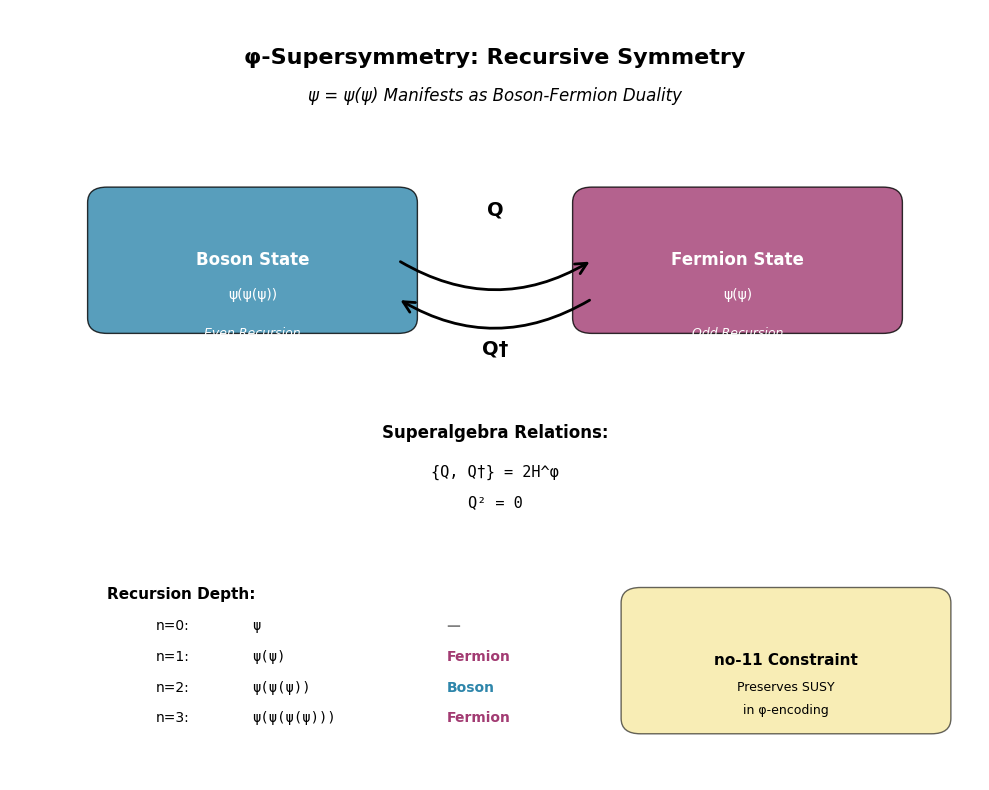
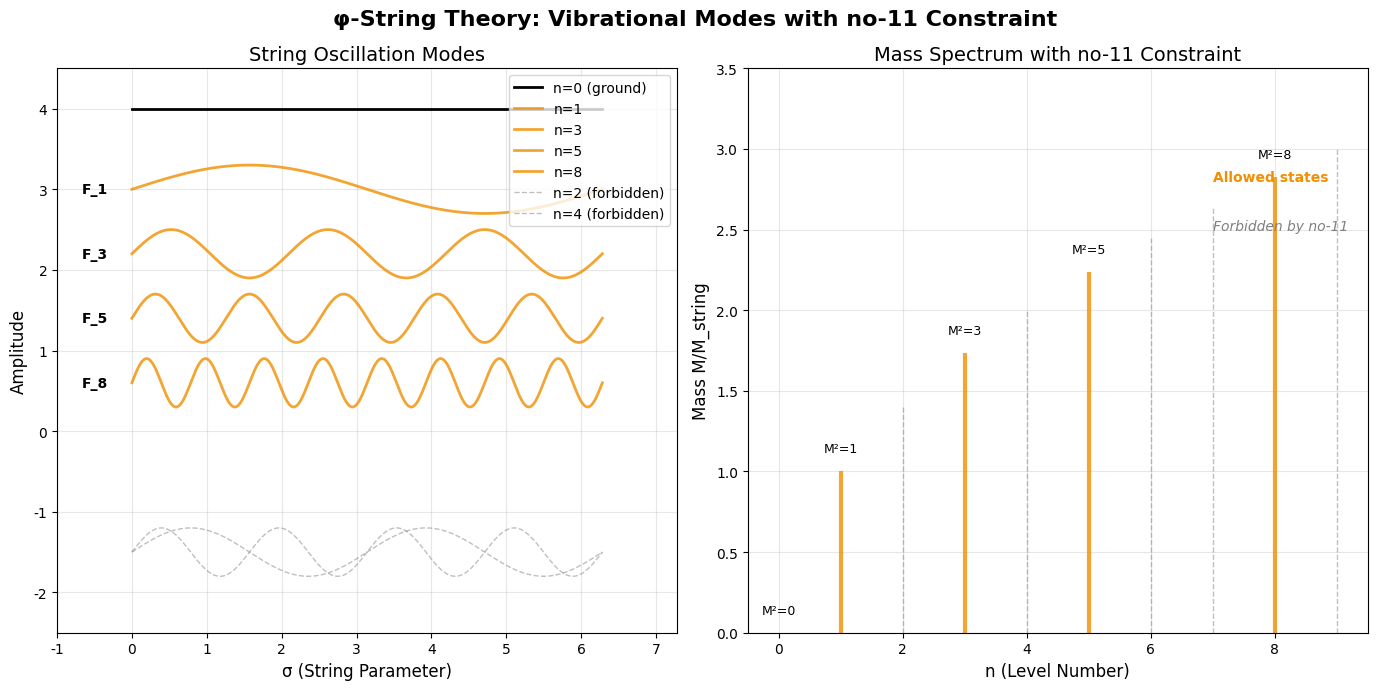
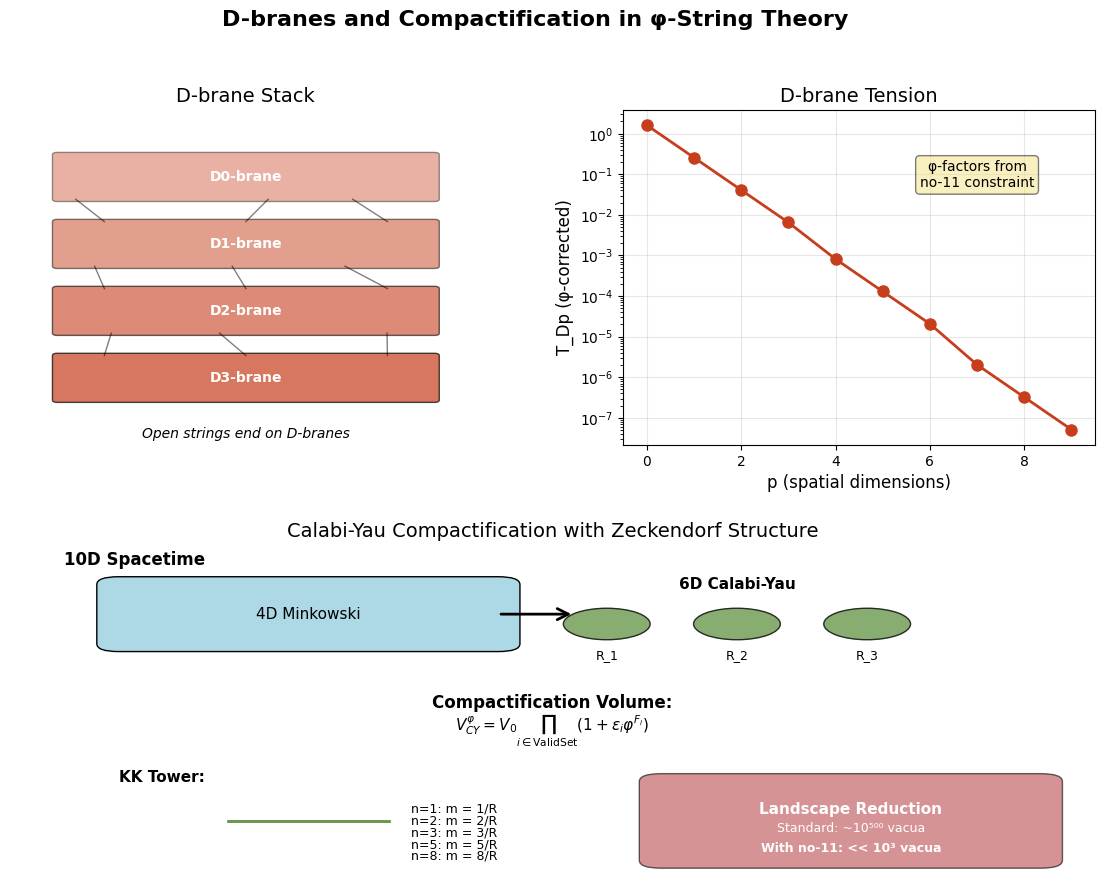

Recreate these plots in Python, in order.
#!/usr/bin/env python3
"""
T14-3 φ-超对称与弦理论可视化
生成展示超对称、弦态、D-膜和紧致化的图表
"""

import matplotlib.pyplot as plt
import numpy as np
import matplotlib.patches as patches
import seaborn as sns
from matplotlib.patches import FancyBboxPatch, Circle
import matplotlib.lines as mlines

# 设置中文字体
plt.rcParams['font.sans-serif'] = ['Arial Unicode MS', 'SimHei', 'DejaVu Sans']
plt.rcParams['axes.unicode_minus'] = False

# 配色方案
COLORS = {
    'boson': '#2E86AB',      # 蓝色 - 玻色子
    'fermion': '#A23B72',    # 紫色 - 费米子
    'string': '#F18F01',     # 橙色 - 弦
    'brane': '#C73E1D',      # 红色 - D-膜
    'compact': '#6A994E',    # 绿色 - 紧致化
    'landscape': '#BC4B51',  # 深红 - 景观
    'no11': '#F4E285',       # 黄色 - no-11约束
    'background': '#F8F8F8'
}

def create_supersymmetry_diagram():
    """创建超对称变换图"""
    fig, ax = plt.subplots(1, 1, figsize=(10, 8))
    
    # 标题
    ax.text(0.5, 0.95, 'φ-Supersymmetry: Recursive Symmetry', 
            ha='center', va='top', fontsize=16, fontweight='bold')
    ax.text(0.5, 0.90, 'ψ = ψ(ψ) Manifests as Boson-Fermion Duality', 
            ha='center', va='top', fontsize=12, style='italic')
    
    # 玻色子态
    boson_box = FancyBboxPatch((0.1, 0.6), 0.3, 0.15,
                                boxstyle="round,pad=0.02",
                                facecolor=COLORS['boson'],
                                edgecolor='black',
                                alpha=0.8)
    ax.add_patch(boson_box)
    ax.text(0.25, 0.675, 'Boson State', ha='center', va='center', 
            fontsize=12, color='white', fontweight='bold')
    ax.text(0.25, 0.63, 'ψ(ψ(ψ))', ha='center', va='center', 
            fontsize=10, color='white')
    ax.text(0.25, 0.58, 'Even Recursion', ha='center', va='center', 
            fontsize=9, color='white', style='italic')
    
    # 费米子态
    fermion_box = FancyBboxPatch((0.6, 0.6), 0.3, 0.15,
                                 boxstyle="round,pad=0.02",
                                 facecolor=COLORS['fermion'],
                                 edgecolor='black',
                                 alpha=0.8)
    ax.add_patch(fermion_box)
    ax.text(0.75, 0.675, 'Fermion State', ha='center', va='center', 
            fontsize=12, color='white', fontweight='bold')
    ax.text(0.75, 0.63, 'ψ(ψ)', ha='center', va='center', 
            fontsize=10, color='white')
    ax.text(0.75, 0.58, 'Odd Recursion', ha='center', va='center', 
            fontsize=9, color='white', style='italic')
    
    # 超对称变换
    arrow1 = patches.FancyArrowPatch((0.4, 0.675), (0.6, 0.675),
                                     connectionstyle="arc3,rad=0.3",
                                     arrowstyle='->',
                                     mutation_scale=20,
                                     linewidth=2,
                                     color='black')
    ax.add_patch(arrow1)
    ax.text(0.5, 0.74, 'Q', ha='center', va='center', 
            fontsize=14, fontweight='bold')
    
    arrow2 = patches.FancyArrowPatch((0.6, 0.625), (0.4, 0.625),
                                     connectionstyle="arc3,rad=-0.3",
                                     arrowstyle='->',
                                     mutation_scale=20,
                                     linewidth=2,
                                     color='black')
    ax.add_patch(arrow2)
    ax.text(0.5, 0.56, 'Q†', ha='center', va='center', 
            fontsize=14, fontweight='bold')
    
    # 超代数关系
    ax.text(0.5, 0.45, 'Superalgebra Relations:', ha='center', va='center', 
            fontsize=12, fontweight='bold')
    ax.text(0.5, 0.40, '{Q, Q†} = 2H^φ', ha='center', va='center', 
            fontsize=11, family='monospace')
    ax.text(0.5, 0.36, 'Q² = 0', ha='center', va='center', 
            fontsize=11, family='monospace')
    
    # 递归深度示意
    ax.text(0.1, 0.25, 'Recursion Depth:', ha='left', va='top', 
            fontsize=11, fontweight='bold')
    
    # 递归层级
    levels = ['ψ', 'ψ(ψ)', 'ψ(ψ(ψ))', 'ψ(ψ(ψ(ψ)))']
    types = ['—', 'Fermion', 'Boson', 'Fermion']
    colors = ['gray', COLORS['fermion'], COLORS['boson'], COLORS['fermion']]
    
    for i, (level, ptype, color) in enumerate(zip(levels, types, colors)):
        y = 0.20 - i * 0.04
        ax.text(0.15, y, f'n={i}:', ha='left', va='center', fontsize=10)
        ax.text(0.25, y, level, ha='left', va='center', fontsize=10, 
                family='monospace')
        ax.text(0.45, y, ptype, ha='left', va='center', fontsize=10,
                color=color, fontweight='bold')
    
    # no-11约束标注
    constraint_box = FancyBboxPatch((0.65, 0.08), 0.3, 0.15,
                                    boxstyle="round,pad=0.02",
                                    facecolor=COLORS['no11'],
                                    edgecolor='black',
                                    alpha=0.6)
    ax.add_patch(constraint_box)
    ax.text(0.8, 0.155, 'no-11 Constraint', ha='center', va='center', 
            fontsize=11, fontweight='bold')
    ax.text(0.8, 0.12, 'Preserves SUSY', ha='center', va='center', 
            fontsize=9)
    ax.text(0.8, 0.09, 'in φ-encoding', ha='center', va='center', 
            fontsize=9)
    
    ax.set_xlim(0, 1)
    ax.set_ylim(0, 1)
    ax.axis('off')
    
    plt.tight_layout()
    plt.savefig('supersymmetry_T14_3.png', dpi=300, bbox_inches='tight', 
                facecolor=COLORS['background'])
    plt.close()

def create_string_modes_diagram():
    """创建弦振动模式图"""
    fig, (ax1, ax2) = plt.subplots(1, 2, figsize=(14, 7))
    
    # 整体标题
    fig.suptitle('φ-String Theory: Vibrational Modes with no-11 Constraint', 
                 fontsize=16, fontweight='bold', y=0.98)
    
    # 左图：弦的振动模式
    ax1.set_title('String Oscillation Modes', fontsize=14)
    
    # 绘制弦
    x = np.linspace(0, 2*np.pi, 1000)
    
    # 基态
    y0 = np.zeros_like(x)
    ax1.plot(x, y0 + 4, 'k-', linewidth=2, label='n=0 (ground)')
    
    # 激发态（满足no-11约束）
    valid_modes = [1, 3, 5, 8]  # Fibonacci数，避免连续
    for i, n in enumerate(valid_modes):
        y = 0.3 * np.sin(n * x)
        ax1.plot(x, y + 3 - i*0.8, color=COLORS['string'], 
                linewidth=2, alpha=0.8, label=f'n={n}')
        ax1.text(-0.5, 3 - i*0.8, f'F_{n}', ha='center', va='center',
                fontsize=10, fontweight='bold')
    
    # 禁止的模式（虚线）
    forbidden_modes = [2, 4]  # 会导致连续Fibonacci
    for n in forbidden_modes:
        y = 0.3 * np.sin(n * x)
        ax1.plot(x, y - 1.5, '--', color='gray', 
                linewidth=1, alpha=0.5, label=f'n={n} (forbidden)')
    
    ax1.set_xlabel('σ (String Parameter)', fontsize=12)
    ax1.set_ylabel('Amplitude', fontsize=12)
    ax1.set_xlim(-1, 2*np.pi + 1)
    ax1.set_ylim(-2.5, 4.5)
    ax1.legend(loc='upper right')
    ax1.grid(True, alpha=0.3)
    
    # 右图：质量谱
    ax2.set_title('Mass Spectrum with no-11 Constraint', fontsize=14)
    
    # 允许的质量级
    allowed_masses = []
    forbidden_masses = []
    
    # 生成质量谱
    for n in range(10):
        mass = np.sqrt(n)
        if n in [0, 1, 3, 5, 8]:  # 满足no-11的模式
            allowed_masses.append((n, mass))
        else:
            forbidden_masses.append((n, mass))
    
    # 绘制谱线
    for n, m in allowed_masses:
        ax2.vlines(n, 0, m, colors=COLORS['string'], linewidth=3, alpha=0.8)
        ax2.text(n, m + 0.1, f'M²={n}', ha='center', va='bottom', fontsize=9)
    
    for n, m in forbidden_masses:
        ax2.vlines(n, 0, m, colors='gray', linewidth=1, 
                  linestyles='dashed', alpha=0.5)
    
    ax2.set_xlabel('n (Level Number)', fontsize=12)
    ax2.set_ylabel('Mass M/M_string', fontsize=12)
    ax2.set_xlim(-0.5, 9.5)
    ax2.set_ylim(0, 3.5)
    ax2.grid(True, alpha=0.3)
    
    # 标注
    ax2.text(7, 2.8, 'Allowed states', color=COLORS['string'], 
            fontsize=10, fontweight='bold')
    ax2.text(7, 2.5, 'Forbidden by no-11', color='gray', 
            fontsize=10, style='italic')
    
    plt.tight_layout()
    plt.savefig('string_modes_T14_3.png', dpi=300, bbox_inches='tight',
                facecolor=COLORS['background'])
    plt.close()

def create_dbrane_compactification_diagram():
    """创建D-膜和紧致化图"""
    fig = plt.figure(figsize=(14, 10))
    
    # 创建子图布局
    gs = fig.add_gridspec(2, 2, height_ratios=[1, 1], width_ratios=[1, 1],
                          hspace=0.3, wspace=0.3)
    
    ax1 = fig.add_subplot(gs[0, 0])
    ax2 = fig.add_subplot(gs[0, 1])
    ax3 = fig.add_subplot(gs[1, :])
    
    # 整体标题
    fig.suptitle('D-branes and Compactification in φ-String Theory', 
                 fontsize=16, fontweight='bold')
    
    # 子图1：D-膜堆叠
    ax1.set_title('D-brane Stack', fontsize=14)
    
    # 绘制D-膜
    for i in range(4):
        y = i * 0.3
        # 膜
        rect = FancyBboxPatch((0.1, y), 0.8, 0.2,
                             boxstyle="round,pad=0.01",
                             facecolor=COLORS['brane'],
                             edgecolor='black',
                             alpha=0.7 - i*0.1)
        ax1.add_patch(rect)
        ax1.text(0.5, y + 0.1, f'D{3-i}-brane', ha='center', va='center',
                fontsize=10, color='white', fontweight='bold')
        
        # 开弦
        if i < 3:
            for j in range(3):
                x1 = 0.2 + j * 0.3
                x2 = x1 + np.random.uniform(-0.1, 0.1)
                y1 = y + 0.2
                y2 = y + 0.3
                ax1.plot([x1, x2], [y1, y2], 'k-', linewidth=1, alpha=0.5)
    
    ax1.text(0.5, -0.15, 'Open strings end on D-branes', 
            ha='center', va='center', fontsize=10, style='italic')
    
    ax1.set_xlim(0, 1)
    ax1.set_ylim(-0.2, 1.3)
    ax1.axis('off')
    
    # 子图2：膜张力与φ关系
    ax2.set_title('D-brane Tension', fontsize=14)
    
    p_values = np.arange(0, 10)
    phi = (1 + np.sqrt(5)) / 2
    
    # 张力公式：T_Dp ~ φ^f(p)
    tensions = []
    for p in p_values:
        if p <= 3:
            factor = phi
        elif p <= 6:
            factor = phi ** 0.5
        else:
            factor = phi ** (-0.5)
        tension = factor / (2 * np.pi) ** p
        tensions.append(tension)
    
    ax2.semilogy(p_values, tensions, 'o-', color=COLORS['brane'], 
                linewidth=2, markersize=8)
    ax2.set_xlabel('p (spatial dimensions)', fontsize=12)
    ax2.set_ylabel('T_Dp (φ-corrected)', fontsize=12)
    ax2.grid(True, alpha=0.3)
    ax2.set_xlim(-0.5, 9.5)
    
    # 标注no-11修正
    ax2.text(7, tensions[2], 'φ-factors from\nno-11 constraint', 
            ha='center', va='bottom', fontsize=10,
            bbox=dict(boxstyle='round', facecolor=COLORS['no11'], alpha=0.5))
    
    # 子图3：紧致化
    ax3.set_title('Calabi-Yau Compactification with Zeckendorf Structure', 
                  fontsize=14)
    
    # 绘制高维空间
    ax3.text(0.05, 0.8, '10D Spacetime', fontsize=12, fontweight='bold')
    
    # 大维度
    large_dims = FancyBboxPatch((0.1, 0.6), 0.35, 0.15,
                               boxstyle="round,pad=0.02",
                               facecolor='lightblue',
                               edgecolor='black')
    ax3.add_patch(large_dims)
    ax3.text(0.275, 0.675, '4D Minkowski', ha='center', va='center',
            fontsize=11)
    
    # 紧致维度
    compact_dims = []
    fib_indices = [1, 2, 3, 5, 8]  # Fibonacci indices
    
    for i, f in enumerate(fib_indices[:3]):
        x = 0.55 + i * 0.12
        y = 0.65
        circle = Circle((x, y), 0.04, facecolor=COLORS['compact'],
                       edgecolor='black', alpha=0.8)
        ax3.add_patch(circle)
        ax3.text(x, y - 0.08, f'R_{f}', ha='center', va='center',
                fontsize=9)
    
    ax3.text(0.67, 0.75, '6D Calabi-Yau', ha='center', va='center',
            fontsize=11, fontweight='bold')
    
    # 箭头
    arrow = patches.FancyArrowPatch((0.45, 0.675), (0.52, 0.675),
                                   arrowstyle='->',
                                   mutation_scale=20,
                                   linewidth=2)
    ax3.add_patch(arrow)
    
    # 体积公式
    ax3.text(0.5, 0.45, 'Compactification Volume:', ha='center', va='center',
            fontsize=12, fontweight='bold')
    ax3.text(0.5, 0.38, r'$V_{CY}^φ = V_0 \prod_{i \in \mathrm{ValidSet}} (1 + \epsilon_i φ^{F_i})$',
            ha='center', va='center', fontsize=11)
    
    # Kaluza-Klein塔
    ax3.text(0.1, 0.25, 'KK Tower:', fontsize=11, fontweight='bold')
    
    kk_levels = [1, 2, 3, 5, 8]  # 满足no-11的KK模式
    for i, n in enumerate(kk_levels):
        y = 0.18 - i * 0.03
        ax3.hlines(0.15, 0.2, 0.35, colors=COLORS['compact'], 
                  linewidth=2, alpha=0.8 - i*0.1)
        ax3.text(0.37, y, f'n={n}: m = {n}/R', ha='left', va='center',
                fontsize=9)
    
    # 景观约化
    landscape_box = FancyBboxPatch((0.6, 0.05), 0.35, 0.2,
                                  boxstyle="round,pad=0.02",
                                  facecolor=COLORS['landscape'],
                                  edgecolor='black',
                                  alpha=0.6)
    ax3.add_patch(landscape_box)
    ax3.text(0.775, 0.18, 'Landscape Reduction', ha='center', va='center',
            fontsize=11, color='white', fontweight='bold')
    ax3.text(0.775, 0.13, 'Standard: ~10⁵⁰⁰ vacua', ha='center', va='center',
            fontsize=9, color='white')
    ax3.text(0.775, 0.08, 'With no-11: << 10³ vacua', ha='center', va='center',
            fontsize=9, color='white', fontweight='bold')
    
    ax3.set_xlim(0, 1)
    ax3.set_ylim(0, 0.85)
    ax3.axis('off')
    
    plt.tight_layout()
    plt.savefig('dbrane_compactification_T14_3.png', dpi=300, bbox_inches='tight',
                facecolor=COLORS['background'])
    plt.close()

def main():
    """生成所有图表"""
    print("生成T14-3 φ-超对称与弦理论可视化...")
    
    # 生成图表
    create_supersymmetry_diagram()
    print("✓ 超对称图已生成: supersymmetry_T14_3.png")
    
    create_string_modes_diagram()
    print("✓ 弦振动模式图已生成: string_modes_T14_3.png")
    
    create_dbrane_compactification_diagram()
    print("✓ D-膜与紧致化图已生成: dbrane_compactification_T14_3.png")
    
    print("\n所有T14-3可视化图表已生成完成！")

if __name__ == '__main__':
    main()
